7-way image classification set "diagram_dataset" from GitHub (BSSE23095/blv-elearning); label vocabulary: anatomical diagram, bar chart, circuit diagram, flowchart, geometric diagram, line chart, pie chart.

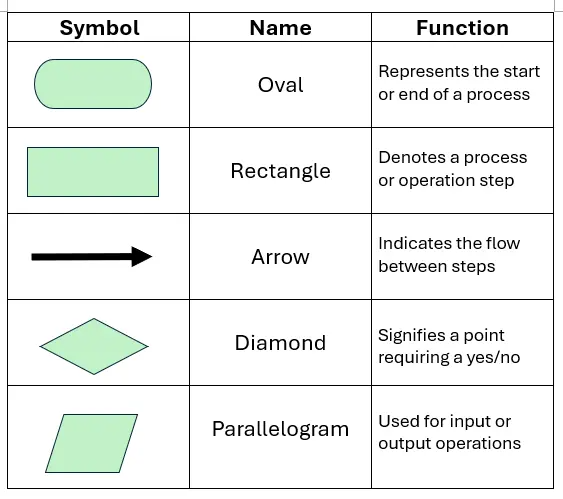
Label: flowchart

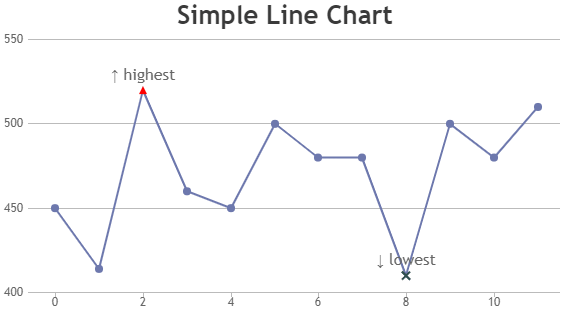
Label: line chart

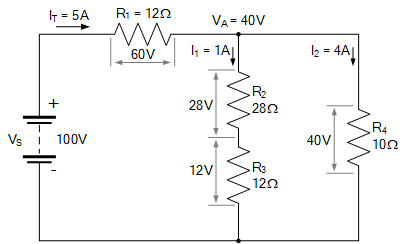
Label: circuit diagram

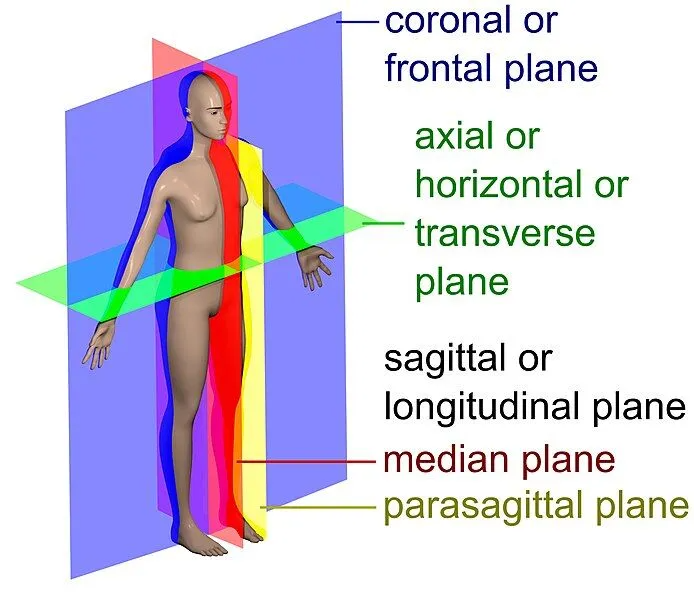
Label: anatomical diagram

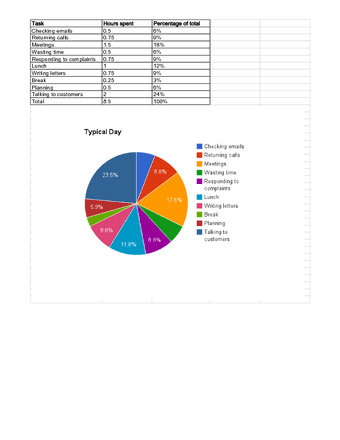
Label: pie chart

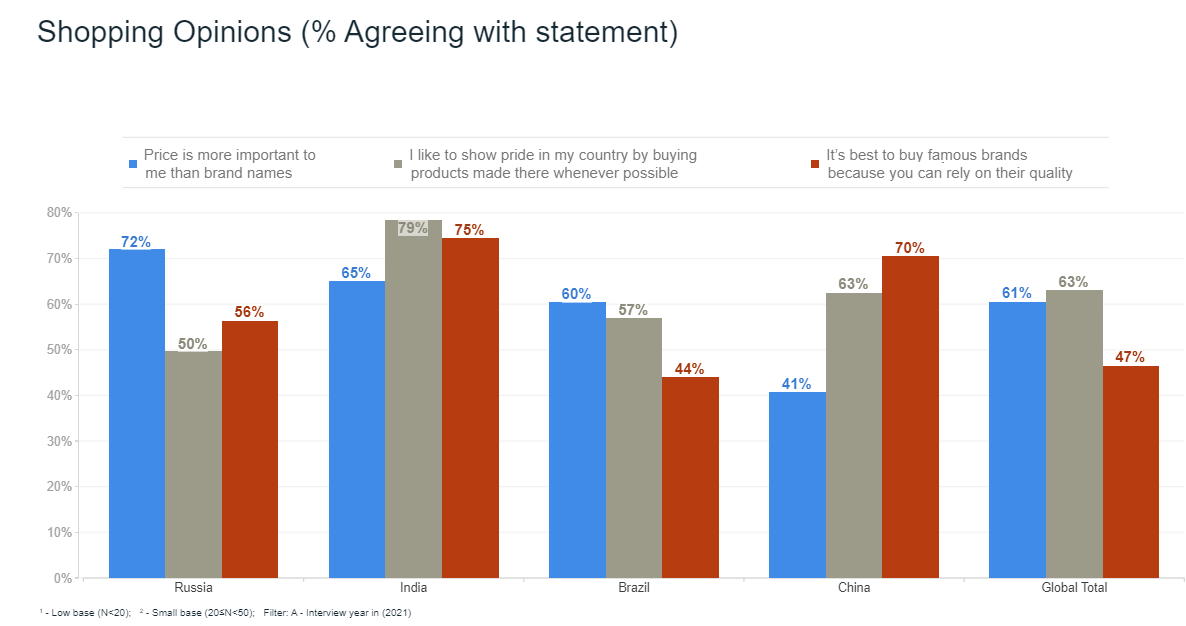
Label: bar chart
